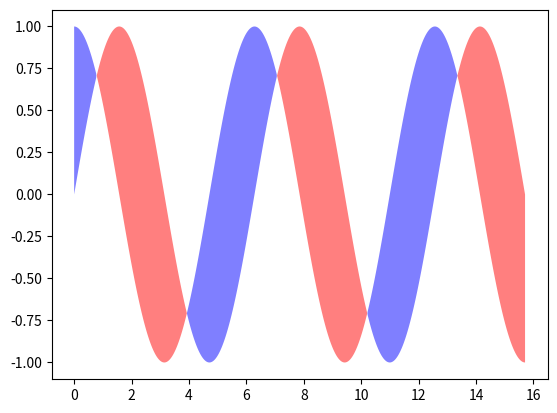

Generate this figure with matplotlib:
# ipython file 用于交互式输入输出
import matplotlib.pyplot as plt
import numpy as np

x = np.linspace(0, 5 * np.pi, 1000)

y1 = np.sin(x)
y2 = np.cos(x)
'''

plt.fill(x,y1,'b',alpha=0.3)
plt.fill(x,y2,'r',alpha=0.3)

'''
# 交集填充，where表示填充区域的条件表达式
# interpolate表示是否完全填充，因为数据点是离散的，粒度太粗的时候，会有区域填充不到，这个参数会实现完全填充
plt.fill_between(x, y1, y2, where=(y1 > y2), facecolor='r', alpha=0.5, interpolate=True)
plt.fill_between(x, y1, y2, where=(y1 < y2), facecolor='b', alpha=0.5)

plt.show()
